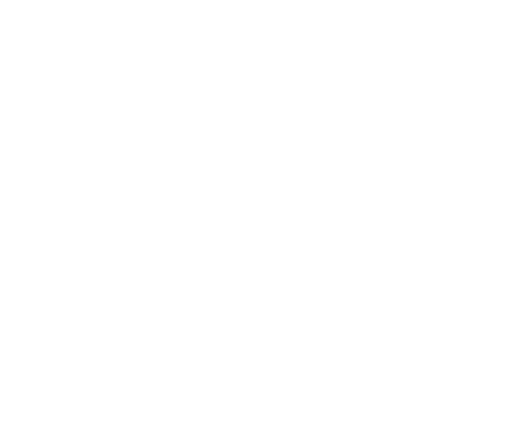
t = 0.00 s
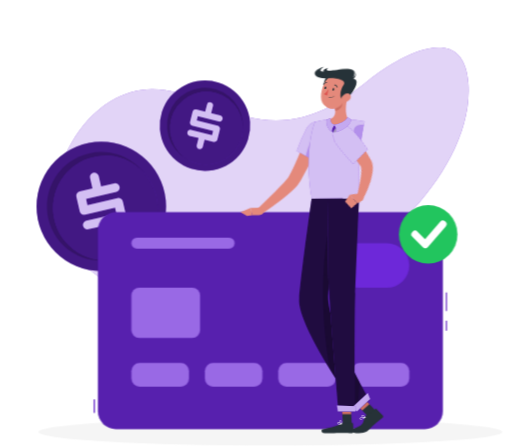
t = 1.44 s
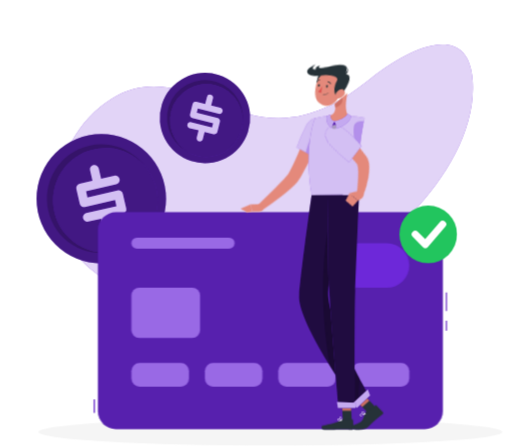
t = 2.94 s
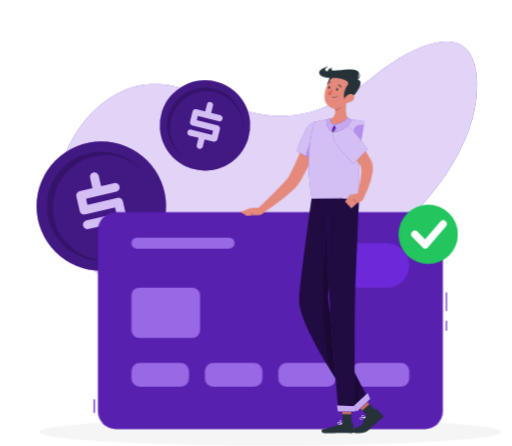
t = 4.64 s
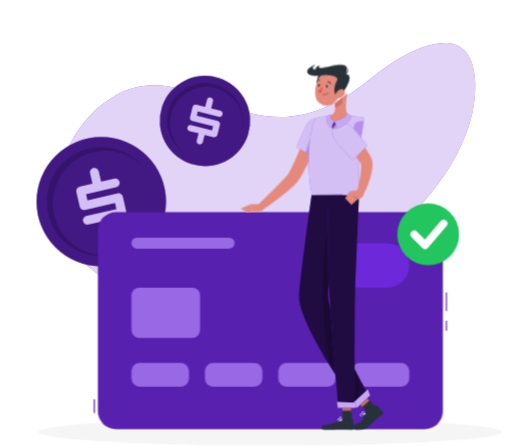
t = 6.24 s
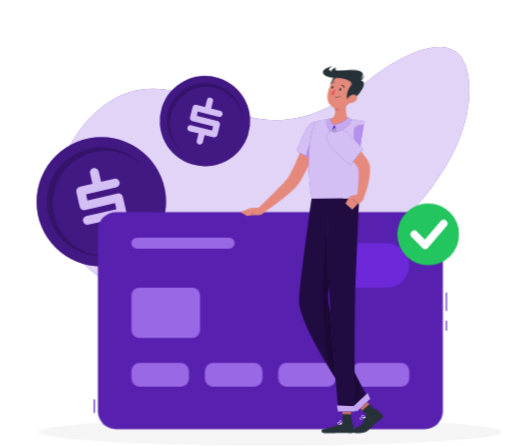
t = 7.94 s

The animated SVG that drew these frames (rendered in a browser with its animation timeline set to each time). Animation: 9 CSS @keyframes rules; one cycle of 9.44 s, repeats indefinitely.

<svg xmlns="http://www.w3.org/2000/svg" viewBox="24 0 428 373" id="ss-g-paid-m"><style>svg#ss-g-paid-m #okcard-p{transform-box:view-box;transform-origin:382px 196px;animation:2.00s ease-in-out 1.1s infinite pulse}svg#ss-g-paid-m #fist{transform-box:view-box;transform-origin:330px 166px;animation:3.2s ease-in-out 1.0s infinite k-fist}svg#ss-g-paid-m #head{transform-box:view-box;transform-origin:305px 146px;animation:4s ease-in-out 1.0s infinite k-head}svg#ss-g-paid-m #background-simple{transform-box:fill-box;transform-origin:center;animation:0.8s 1 both cubic-bezier(.2,.7,.2,1) bxGrow,8s infinite none ease-in-out drift;animation-delay:0s,0.9s}svg#ss-g-paid-m #Shadow{transform-box:fill-box;transform-origin:center;animation:0.6s 1 both linear bxFade;animation-delay:0.2s}svg#ss-g-paid-m #Coins{transform-box:fill-box;transform-origin:center;animation:0.7s 1 both cubic-bezier(.2,.7,.2,1) bxIn,4s infinite none ease-in-out float;animation-delay:0.18s,1.08s}svg#ss-g-paid-m #credit-card{transform-box:fill-box;transform-origin:center;animation:0.7s 1 both cubic-bezier(.2,.7,.2,1) bxIn;animation-delay:0.36s}svg#ss-g-paid-m #Character{transform-box:fill-box;transform-origin:center;animation:0.7s 1 both cubic-bezier(.2,.7,.2,1) bxIn,3.2s infinite none ease-in-out bob;animation-delay:0.54s,1.44s}@keyframes bob{0%,100%{transform:none}50%{transform:translateY(-3px)}}@keyframes bxFade{from{opacity:0}to{opacity:1}}@keyframes bxGrow{from{opacity:0;transform:scale(.92)}to{opacity:1;transform:none}}@keyframes bxIn{from{opacity:0;transform:translateY(14px)}to{opacity:1;transform:none}}@keyframes drift{0%,100%{transform:none}50%{transform:translate(4px,-3px) scale(1.02)}}@keyframes float{0%,100%{transform:none}50%{transform:translateY(-7px)}}@keyframes pulse{0%,100%{transform:scale(1)}50%{transform:scale(1.08)}}@keyframes k-fist{0%,100%{transform:rotate(0)}25%{transform:rotate(-28deg)}40%{transform:rotate(-18deg)}55%{transform:rotate(-28deg)}75%{transform:rotate(0)}}@keyframes k-head{0%,100%{transform:rotate(0)}30%,50%{transform:rotate(-6deg)}75%{transform:rotate(3deg)}}@media (prefers-reduced-motion: reduce){svg#ss-g-paid-m *{animation:none!important}}</style><g id="background-simple"><path d="M415.36,125.13c4.79,74.55-85.2,155-150.07,176C202.78,321.4,77.78,313.85,71.39,226c-2.4-33,16.67-69,44.93-86.2,45.44-27.63,81.06,9.24,125.85,15.17,35.59,4.71,63.15-11.16,89.85-32.83C354.26,104.11,411.76,69.2,415.36,125.13Z" transform="translate(0 -54.95)" style="fill:#6D28D9" /><path d="M415.36,125.13c4.79,74.55-85.2,155-150.07,176C202.78,321.4,77.78,313.85,71.39,226c-2.4-33,16.67-69,44.93-86.2,45.44-27.63,81.06,9.24,125.85,15.17,35.59,4.71,63.15-11.16,89.85-32.83C354.26,104.11,411.76,69.2,415.36,125.13Z" transform="translate(0 -54.95)" style="fill:#fff;opacity:0.8" /></g><g id="Shadow"><ellipse cx="250" cy="361.29" rx="193.89" ry="11.32" style="fill:#f5f5f5" /></g><g id="Coins"><circle cx="108.63" cy="228.03" r="54.16" transform="translate(-129.43 88.65) rotate(-45)" style="fill:#6D28D9" /><circle cx="108.63" cy="228.03" r="54.16" transform="translate(-129.43 88.65) rotate(-45)" style="opacity:0.4" /><circle cx="108.63" cy="228.03" r="45.48" transform="translate(-134.42 241.82) rotate(-80.32)" style="opacity:0.2" /><circle cx="111.5" cy="229.83" r="43.66" transform="matrix(0.07, -1, 1, 0.07, -125.66, 269.79)" style="fill:#6D28D9" /><circle cx="111.5" cy="229.83" r="43.66" transform="matrix(0.07, -1, 1, 0.07, -125.66, 269.79)" style="opacity:0.4" /><path d="M126.61,223.86l2.85,12.35A3.51,3.51,0,0,1,129,239a3.67,3.67,0,0,1-2.33,1.65l-10.86,2.51,2,8.69a3.47,3.47,0,0,1-.48,2.77A3.51,3.51,0,0,1,115,256.2a3.68,3.68,0,0,1-2.83-.44,3.48,3.48,0,0,1-1.64-2.28l-2-8.79-10.77,2.49a3.54,3.54,0,0,1-2.74-.46,3.5,3.5,0,0,1-1.65-2.28,3.56,3.56,0,0,1,.46-2.76,3.5,3.5,0,0,1,2.28-1.63l25.2-5.81-1.18-5.13L95,234.9a3.55,3.55,0,0,1-2.76-.43,3.5,3.5,0,0,1-1.63-2.31l-2.84-12.3a3.66,3.66,0,0,1,2.74-4.39L101.23,213l-2-8.7a3.55,3.55,0,0,1,.42-2.73,3.59,3.59,0,0,1,2.44-1.68,3.51,3.51,0,0,1,2.73.46,3.57,3.57,0,0,1,1.62,2.29l2,8.69,11-2.52a3.63,3.63,0,0,1,2.81.47,3.48,3.48,0,0,1,1.66,2.25,3.79,3.79,0,0,1-2.81,4.49l-25.2,5.81L97,226.93l25.11-5.79a3.63,3.63,0,0,1,2.81.47A3.45,3.45,0,0,1,126.61,223.86Z" transform="translate(0 -54.95)" style="fill:#6D28D9" /><g style="opacity:0.7000000000000001"><path d="M126.61,223.86l2.85,12.35A3.51,3.51,0,0,1,129,239a3.67,3.67,0,0,1-2.33,1.65l-10.86,2.51,2,8.69a3.47,3.47,0,0,1-.48,2.77A3.51,3.51,0,0,1,115,256.2a3.68,3.68,0,0,1-2.83-.44,3.48,3.48,0,0,1-1.64-2.28l-2-8.79-10.77,2.49a3.54,3.54,0,0,1-2.74-.46,3.5,3.5,0,0,1-1.65-2.28,3.56,3.56,0,0,1,.46-2.76,3.5,3.5,0,0,1,2.28-1.63l25.2-5.81-1.18-5.13L95,234.9a3.55,3.55,0,0,1-2.76-.43,3.5,3.5,0,0,1-1.63-2.31l-2.84-12.3a3.66,3.66,0,0,1,2.74-4.39L101.23,213l-2-8.7a3.55,3.55,0,0,1,.42-2.73,3.59,3.59,0,0,1,2.44-1.68,3.51,3.51,0,0,1,2.73.46,3.57,3.57,0,0,1,1.62,2.29l2,8.69,11-2.52a3.63,3.63,0,0,1,2.81.47,3.48,3.48,0,0,1,1.66,2.25,3.79,3.79,0,0,1-2.81,4.49l-25.2,5.81L97,226.93l25.11-5.79a3.63,3.63,0,0,1,2.81.47A3.45,3.45,0,0,1,126.61,223.86Z" transform="translate(0 -54.95)" style="fill:#fff" /></g><circle cx="195.33" cy="160.54" r="37.8" transform="translate(-53.37 151.18) rotate(-49.8)" style="fill:#6D28D9" /><circle cx="195.33" cy="160.54" r="37.8" transform="translate(-53.37 151.18) rotate(-49.8)" style="opacity:0.4" /><circle cx="195.33" cy="160.54" r="31.74" transform="translate(-52.86 153.84) rotate(-50.42)" style="opacity:0.2" /><circle cx="196.54" cy="162.57" r="30.47" transform="translate(-51.97 165.07) rotate(-52.61)" style="fill:#6D28D9" /><circle cx="196.54" cy="162.57" r="30.47" transform="translate(-51.97 165.07) rotate(-52.61)" style="opacity:0.4" /><path d="M207.82,163.66l-2.15,8.58a2.41,2.41,0,0,1-1.18,1.55,2.58,2.58,0,0,1-2,.29L195,172.19l-1.52,6a2.42,2.42,0,0,1-1.18,1.56,2.46,2.46,0,0,1-1.92.29,2.57,2.57,0,0,1-1.61-1.17,2.46,2.46,0,0,1-.3-1.94l1.53-6.1L182.5,169a2.47,2.47,0,0,1-1.56-1.16,2.43,2.43,0,0,1-.3-1.93,2.46,2.46,0,0,1,1.16-1.58,2.49,2.49,0,0,1,1.94-.28l17.5,4.39.9-3.56-17.45-4.38a2.43,2.43,0,0,1-1.57-1.15,2.39,2.39,0,0,1-.28-1.94l2.14-8.55a2.54,2.54,0,0,1,3.1-1.85l7.42,1.86,1.52-6A2.51,2.51,0,0,1,200.2,141a2.39,2.39,0,0,1,1.54,1.15,2.47,2.47,0,0,1,.29,1.93l-1.52,6,7.6,1.91a2.53,2.53,0,0,1,1.6,1.19,2.44,2.44,0,0,1,.32,1.92,2.58,2.58,0,0,1-1.2,1.6,2.55,2.55,0,0,1-2,.3l-17.51-4.39-.88,3.54,17.44,4.37a2.53,2.53,0,0,1,1.6,1.19A2.39,2.39,0,0,1,207.82,163.66Z" transform="translate(0 -54.95)" style="fill:#6D28D9" /><g style="opacity:0.7000000000000001"><path d="M207.82,163.66l-2.15,8.58a2.41,2.41,0,0,1-1.18,1.55,2.58,2.58,0,0,1-2,.29L195,172.19l-1.52,6a2.42,2.42,0,0,1-1.18,1.56,2.46,2.46,0,0,1-1.92.29,2.57,2.57,0,0,1-1.61-1.17,2.46,2.46,0,0,1-.3-1.94l1.53-6.1L182.5,169a2.47,2.47,0,0,1-1.56-1.16,2.43,2.43,0,0,1-.3-1.93,2.46,2.46,0,0,1,1.16-1.58,2.49,2.49,0,0,1,1.94-.28l17.5,4.39.9-3.56-17.45-4.38a2.43,2.43,0,0,1-1.57-1.15,2.39,2.39,0,0,1-.28-1.94l2.14-8.55a2.54,2.54,0,0,1,3.1-1.85l7.42,1.86,1.52-6A2.51,2.51,0,0,1,200.2,141a2.39,2.39,0,0,1,1.54,1.15,2.47,2.47,0,0,1,.29,1.93l-1.52,6,7.6,1.91a2.53,2.53,0,0,1,1.6,1.19,2.44,2.44,0,0,1,.32,1.92,2.58,2.58,0,0,1-1.2,1.6,2.55,2.55,0,0,1-2,.3l-17.51-4.39-.88,3.54,17.44,4.37a2.53,2.53,0,0,1,1.6,1.19A2.39,2.39,0,0,1,207.82,163.66Z" transform="translate(0 -54.95)" style="fill:#fff" /></g></g><g id="credit-card"><rect x="102.26" y="334.02" width="1" height="11.29" style="fill:#6D28D9" /><rect x="102.26" y="334.02" width="1" height="11.29" style="opacity:0.1" /><rect x="396.74" y="244.57" width="1" height="15.47" style="fill:#6D28D9" /><rect x="396.74" y="268.16" width="1" height="8.39" style="fill:#6D28D9" /><rect x="396.74" y="244.57" width="1" height="15.47" style="opacity:0.1" /><rect x="396.74" y="268.16" width="1" height="8.39" style="opacity:0.1" /><rect x="105.76" y="177.49" width="288.49" height="181.35" rx="15.05" style="fill:#6D28D9" /><rect x="105.76" y="177.49" width="288.49" height="181.35" rx="15.05" style="opacity:0.2" /><path d="M347.55,295.59a18.67,18.67,0,0,0,0-37.34h-24.1a18.67,18.67,0,0,0,0,37.34Z" transform="translate(0 -54.95)" style="fill:#6D28D9" /><rect x="133.79" y="240.63" width="57.43" height="42.03" rx="6.48" style="fill:#6D28D9" /><rect x="133.79" y="240.63" width="57.43" height="42.03" rx="6.48" style="fill:#fff;opacity:0.30000000000000004" /><rect x="133.79" y="198.71" width="86.31" height="9.17" rx="4.59" style="fill:#6D28D9" /><rect x="133.79" y="198.71" width="86.31" height="9.17" rx="4.59" style="fill:#fff;opacity:0.30000000000000004" /><rect x="133.79" y="303.52" width="48.15" height="19.75" rx="6.73" style="fill:#6D28D9" /><rect x="133.79" y="303.52" width="48.15" height="19.75" rx="6.73" style="fill:#fff;opacity:0.30000000000000004" /><rect x="195.21" y="303.52" width="48.15" height="19.75" rx="6.73" style="fill:#6D28D9" /><rect x="195.21" y="303.52" width="48.15" height="19.75" rx="6.73" style="fill:#fff;opacity:0.30000000000000004" /><rect x="256.64" y="303.52" width="48.15" height="19.75" rx="6.73" style="fill:#6D28D9" /><rect x="256.64" y="303.52" width="48.15" height="19.75" rx="6.73" style="fill:#fff;opacity:0.30000000000000004" /><rect x="318.06" y="303.52" width="48.15" height="19.75" rx="6.73" style="fill:#6D28D9" /><rect x="318.06" y="303.52" width="48.15" height="19.75" rx="6.73" style="fill:#fff;opacity:0.30000000000000004" /><g id="okcard-p"><g id="okcard"><circle cx="382" cy="196" r="24" fill="#22C55E" /><path d="M371.2 196 L379.6 204.4 L394.0 187.6" fill="none" stroke="#FFFFFF" stroke-width="6.0" stroke-linecap="round" stroke-linejoin="round" /></g></g></g><g id="Character"><path d="M293,166.82c-2.37,6.69-5,13.16-7.79,19.63a168.66,168.66,0,0,1-9.7,19.14c-.49.79-1,1.58-1.53,2.37l-.39.59-.53.73c-.36.46-.7.86-1,1.25a52.21,52.21,0,0,1-4,4c-2.67,2.47-5.39,4.71-8.14,6.92-5.52,4.38-11.16,8.48-17,12.37l-3.49-4.33L254.13,215c2.43-2.41,4.84-4.84,7.09-7.27,1.11-1.21,2.19-2.45,3.08-3.59.22-.28.41-.56.58-.8l.21-.34.29-.52c.39-.69.8-1.36,1.18-2.07,3.06-5.75,5.76-12,8.36-18.34s5.1-12.73,7.5-19.07Z" transform="translate(0 -54.95)" style="fill:#e4897b" /><path d="M295.81,162c2.27,6.64-11.07,26.17-11.07,26.17L272,181.08a149,149,0,0,1,7.68-17.8C284.14,154.84,293.32,154.71,295.81,162Z" transform="translate(0 -54.95)" style="fill:#6D28D9" /><path d="M295.81,162c2.27,6.64-11.07,26.17-11.07,26.17L272,181.08a149,149,0,0,1,7.68-17.8C284.14,154.84,293.32,154.71,295.81,162Z" transform="translate(0 -54.95)" style="fill:#fff;opacity:0.7000000000000001" /><path d="M296,162.83c-2.86-1.37-6.15-.22-9.62,5.26s-6.42,14.63-6.74,17.24l5.11,2.83S297.06,170.12,296,162.83Z" transform="translate(0 -54.95)" style="fill:#6D28D9;opacity:0.31" /><path d="M287.18,156.92s-9.52,22.39-2.66,64.08h39.65c.49-6.09-2.31-35.78,4.56-64.46a101.24,101.24,0,0,0-13.22-1.68,147.9,147.9,0,0,0-16.85,0A76.45,76.45,0,0,0,287.18,156.92Z" transform="translate(0 -54.95)" style="fill:#6D28D9" /><path d="M287.18,156.92s-9.52,22.39-2.66,64.08h39.65c.49-6.09-2.31-35.78,4.56-64.46a101.24,101.24,0,0,0-13.22-1.68,147.9,147.9,0,0,0-16.85,0A76.45,76.45,0,0,0,287.18,156.92Z" transform="translate(0 -54.95)" style="fill:#fff;opacity:0.7000000000000001" /><polygon points="338.21 343.67 332.34 348.93 321.15 337.29 327.03 332.03 338.21 343.67" style="fill:#263238" /><polygon points="318.08 354.62 310.67 354.62 309.71 337.45 317.12 337.45 318.08 354.62" style="fill:#263238" /><polygon points="321.16 337.29 326.92 343.29 332.8 338.03 327.04 332.03 321.16 337.29" style="fill:#ce6f64" /><polygon points="317.12 337.46 309.71 337.46 310.21 346.31 317.62 346.31 317.12 337.46" style="fill:#ce6f64" /><path d="M284.52,221s-7.81,54.06-10.47,83.48c-2.14,23.61,48.91,94,48.91,94l9.87-9.29s-37.28-63.11-34.41-89.39c2.78-25.45,12.2-78.83,12.2-78.83Z" transform="translate(0 -54.95)" style="fill:#6D28D9" /><path d="M284.52,221s-7.81,54.06-10.47,83.48c-2.14,23.61,48.91,94,48.91,94l9.87-9.29s-37.28-63.11-34.41-89.39c2.78-25.45,12.2-78.83,12.2-78.83Z" transform="translate(0 -54.95)" style="opacity:0.7000000000000001" /><path d="M298.42,299.83c1.43-13.11,4.63-33.65,7.38-50.47-1.44-2.82-5.48-8.53-5.48-8.53-3.62,12.51-11.49,59.67-.26,123.36,11.7,18.86,22.9,34.32,22.9,34.32l1.53-24.32C313.68,353.85,296.43,318,298.42,299.83Z" transform="translate(0 -54.95)" style="opacity:0.2" /><path d="M298.62,221s-.7,56.65.5,77.88c1.31,23.24,7.91,100.24,7.91,100.24h13.58S320.2,324,321,301c.89-25,3.19-80,3.19-80Z" transform="translate(0 -54.95)" style="fill:#6D28D9" /><path d="M298.62,221s-.7,56.65.5,77.88c1.31,23.24,7.91,100.24,7.91,100.24h13.58S320.2,324,321,301c.89-25,3.19-80,3.19-80Z" transform="translate(0 -54.95)" style="opacity:0.7000000000000001" /><path d="M310.28,408.72h8.33a.53.53,0,0,1,.55.5l.41,6.59a1.31,1.31,0,0,1-1.3,1.32c-2.9-.05-4.29-.22-7.95-.22-2.25,0-11.83.24-14.94.24s-3-3.08-1.71-3.36c5.91-1.25,13.24-3,15.34-4.62A2.09,2.09,0,0,1,310.28,408.72Z" transform="translate(0 -54.95)" style="fill:#263238" /><path d="M330.72,401.78l7.14-4.81a.66.66,0,0,1,.82,0l5.46,5.51a1.1,1.1,0,0,1-.26,1.67c-4.56,3.51-7.85,6.16-10.45,9.08-3,3.41-4.62,3.9-11.62,3.9-3.24,0-5.07-2.73-3.75-3.15,11.66-3.69,8.54-5.3,11.38-10.71A4,4,0,0,1,330.72,401.78Z" transform="translate(0 -54.95)" style="fill:#263238" /><path d="M241.11,228.56l-7.73.27,1.62,6.06s8.08.72,8.8-1.72Z" transform="translate(0 -54.95)" style="fill:#e4897b" /><polygon points="225.04 177.49 230.46 180.65 235 179.94 233.38 173.88 225.04 177.49" style="fill:#e4897b" /><path d="M319.87,163.62c-.82,4.72.27,16,4.32,29.06a190.68,190.68,0,0,1,3.89-33.29v-.06C325.48,159.07,320.66,159.19,319.87,163.62Z" transform="translate(0 -54.95)" style="fill:#6D28D9;opacity:0.31" /><path d="M314.5,135.88c-1.25,5.42-2.66,15.36,1,19,0,0-1.58,4.49-11.66,4.49-11.08,0-5.19-4.49-5.19-4.49,6.1-1.44,6.1-5.93,5.19-10.14Z" transform="translate(0 -54.95)" style="fill:#e4897b" /><polygon points="303.56 104.4 300.56 107.59 302.03 110.67 304.42 110.78 306.46 107.84 303.56 104.4" style="fill:#6D28D9" /><path d="M310.16,139.49l-6.31,5.22a17.35,17.35,0,0,1,.42,3c2.32-.33,5.58-2.87,5.91-5.29A7.88,7.88,0,0,0,310.16,139.49Z" transform="translate(0 -54.95)" style="fill:#ce6f64" /><g id="head"><path d="M301.35,117.5c-3.79,1.29-6.82,11.34-2.4,14S308.55,115.05,301.35,117.5Z" transform="translate(0 -54.95)" style="fill:#263238" /><path d="M316.87,130.2c-2.26,7-3.22,11.23-7.78,14.1a9.59,9.59,0,0,1-14.77-8.38c.09-6.73,3.77-17.09,11.52-18.39A9.71,9.71,0,0,1,316.87,130.2Z" transform="translate(0 -54.95)" style="fill:#e4897b" /><path d="M322.47,118.5c-2.26,5.46,3,.9,1.64,7.38-.88,4.22-8.5,14.33-11.44,13.41s-2.91-8.09.84-13.16c2.16-2.91-2.51-6.21-13-5.86s-16.83-5.55-2.89-9.88c0,0-5.14,3-2.09,4C299.85,116,327,107.56,322.47,118.5Z" transform="translate(0 -54.95)" style="fill:#263238" /><path d="M320.47,121c-.11,0,2.35-.61,3.66-5C324.13,116.07,323.7,122.54,320.47,121Z" transform="translate(0 -54.95)" style="fill:#263238" /><path d="M300.84,111.36c-6.45,2-3.78,4.25-1.11,4.81l6.12-2.4C296.55,115,300.84,111.36,300.84,111.36Z" transform="translate(0 -54.95)" style="fill:#263238" /><path d="M318.11,138.75a7.32,7.32,0,0,1-5,2.07c-2.47,0-3-2.34-1.67-4.3,1.18-1.76,3.88-3.88,6.06-2.93S319.75,137.14,318.11,138.75Z" transform="translate(0 -54.95)" style="fill:#e4897b" /><path d="M305.48,129.81c-.15.58-.58,1-1,.9s-.57-.63-.42-1.21.58-1,1-.89S305.63,129.23,305.48,129.81Z" transform="translate(0 -54.95)" style="fill:#263238" /><path d="M298.88,128.36c-.15.58-.58,1-1,.9s-.57-.62-.42-1.2.57-1,1-.9S299,127.78,298.88,128.36Z" transform="translate(0 -54.95)" style="fill:#263238" /><path d="M300.9,129.11a22.57,22.57,0,0,1-4,4.35,3.42,3.42,0,0,0,2.66,1.13Z" transform="translate(0 -54.95)" style="fill:#de5753" /><path d="M302,136.7a5.53,5.53,0,0,1-1.23-.14.18.18,0,0,1-.13-.21.18.18,0,0,1,.21-.13,5,5,0,0,0,4.24-1,.18.18,0,0,1,.25,0,.18.18,0,0,1,0,.25A5.08,5.08,0,0,1,302,136.7Z" transform="translate(0 -54.95)" style="fill:#263238" /><path d="M308.1,128.14a.34.34,0,0,1-.32-.21,2.7,2.7,0,0,0-1.9-1.61.35.35,0,0,1-.3-.4.36.36,0,0,1,.4-.3,3.38,3.38,0,0,1,2.44,2,.34.34,0,0,1-.18.46A.35.35,0,0,1,308.1,128.14Z" transform="translate(0 -54.95)" style="fill:#263238" /><path d="M296.65,125.49a.35.35,0,0,1-.22-.08.36.36,0,0,1-.05-.5,3.67,3.67,0,0,1,2.94-1.37.35.35,0,0,1,.32.38.34.34,0,0,1-.38.32,2.94,2.94,0,0,0-2.34,1.12A.34.34,0,0,1,296.65,125.49Z" transform="translate(0 -54.95)" style="fill:#263238" /></g><g id="fist"><path d="M330.65,161.65c.78,1.21,1.43,2.28,2.09,3.44s1.29,2.28,1.91,3.44c1.22,2.31,2.37,4.67,3.42,7.08A73.7,73.7,0,0,1,343,191l.1.51.05.25.07.42a11.45,11.45,0,0,1,.13,1.69,14.87,14.87,0,0,1-.3,2.82,23.81,23.81,0,0,1-1.46,4.46,47.7,47.7,0,0,1-4,7.21,84,84,0,0,1-9.88,12.13L323.36,217c2.42-4.22,4.83-8.6,6.85-12.89a49,49,0,0,0,2.54-6.34,14.26,14.26,0,0,0,.58-2.78,4.16,4.16,0,0,0,0-.93c0-.09,0-.17-.06-.18s0,0,0-.05l-.06-.2-.12-.41a63.48,63.48,0,0,0-2.25-6.5c-.88-2.17-1.86-4.33-2.89-6.48s-2.14-4.27-3.28-6.39c-.56-1.06-1.15-2.11-1.74-3.15l-1.76-3Z" transform="translate(0 -54.95)" style="fill:#e4897b" /><path d="M325.34,215.38,318,214.09l3.79,8.55s6.73,0,6.43-3.52Z" transform="translate(0 -54.95)" style="fill:#e4897b" /><polygon points="312.45 163.43 315.92 170.34 321.75 167.68 317.96 159.14 312.45 163.43" style="fill:#e4897b" /><path d="M328.73,156.54c7,1,14.17,25.32,14.17,25.32l-15,8.32s-6.09-11.56-9-20.14C315.85,161.05,321.24,155.44,328.73,156.54Z" transform="translate(0 -54.95)" style="fill:#6D28D9" /><path d="M328.73,156.54c7,1,14.17,25.32,14.17,25.32l-15,8.32s-6.09-11.56-9-20.14C315.85,161.05,321.24,155.44,328.73,156.54Z" transform="translate(0 -54.95)" style="fill:#fff;opacity:0.7000000000000001" /></g><path d="M307.66,410a2,2,0,0,1-1.4-.39,1,1,0,0,1-.22-.94.67.67,0,0,1,.41-.49c.91-.36,3,1.08,3.24,1.24a.16.16,0,0,1,.07.18.17.17,0,0,1-.13.14A9.5,9.5,0,0,1,307.66,410Zm-.87-1.53a.66.66,0,0,0-.21,0,.29.29,0,0,0-.19.24.63.63,0,0,0,.12.62c.34.34,1.31.38,2.64.12A5.94,5.94,0,0,0,306.79,408.48Z" transform="translate(0 -54.95)" style="fill:#fff" /><path d="M309.59,409.75l-.09,0c-.74-.44-1.84-2-1.67-2.8a.66.66,0,0,1,.63-.53.89.89,0,0,1,.73.24c.75.73.58,2.86.58,2.95a.18.18,0,0,1-.1.14Zm-1-3h-.08c-.25,0-.31.15-.33.25-.11.53.62,1.7,1.26,2.24a3.85,3.85,0,0,0-.48-2.34A.53.53,0,0,0,308.58,406.75Z" transform="translate(0 -54.95)" style="fill:#fff" /><path d="M325.92,405.8a1.3,1.3,0,0,1-.54-.1.88.88,0,0,1-.53-.62.51.51,0,0,1,.11-.49c.67-.81,4.18-.57,4.58-.54a.17.17,0,0,1,.16.13.18.18,0,0,1-.08.19A9.34,9.34,0,0,1,325.92,405.8Zm2.12-1.46c-1.23,0-2.52.12-2.81.47a.17.17,0,0,0,0,.18.53.53,0,0,0,.32.39c.56.23,1.82-.15,3.41-1Z" transform="translate(0 -54.95)" style="fill:#fff" /><path d="M329.53,404.4h0c-1,0-3.25-.77-3.42-1.57,0-.2,0-.48.48-.71,1.72-.81,3.05,1.91,3.11,2a.23.23,0,0,1,0,.18A.19.19,0,0,1,329.53,404.4Zm-2.31-2.07a1.09,1.09,0,0,0-.49.11c-.21.1-.31.21-.29.31.1.47,1.72,1.13,2.78,1.27C328.9,403.48,328.13,402.33,327.22,402.33Z" transform="translate(0 -54.95)" style="fill:#fff" /><polygon points="333.43 333.7 322.36 344.13 318.79 340.3 331.46 328.76 333.43 333.7" style="fill:#6D28D9" /><polygon points="333.43 333.7 322.36 344.13 318.79 340.3 331.46 328.76 333.43 333.7" style="fill:#fff;opacity:0.6000000000000001" /><polygon points="321.15 344.17 306.48 344.17 305.67 339.02 321.86 339.82 321.15 344.17" style="fill:#6D28D9" /><polygon points="321.15 344.17 306.48 344.17 305.67 339.02 321.86 339.82 321.15 344.17" style="fill:#fff;opacity:0.6000000000000001" /><polygon points="303.56 104.4 300.56 107.59 302.03 110.67 304.42 110.78 306.46 107.84 303.56 104.4" style="opacity:0.2" /><path d="M303.56,159.35a13,13,0,0,1,1.92,6.11s12.48-4.4,11.89-10.85c0,0-1.77-1.05-2.89-1.9C314.48,152.71,314.06,156.77,303.56,159.35Z" transform="translate(0 -54.95)" style="fill:#6D28D9" /><path d="M303.56,159.35a13,13,0,0,1,1.92,6.11s12.48-4.4,11.89-10.85c0,0-1.77-1.05-2.89-1.9C314.48,152.71,314.06,156.77,303.56,159.35Z" transform="translate(0 -54.95)" style="fill:#fff;opacity:0.6000000000000001" /><path d="M303.56,159.35a17.56,17.56,0,0,0-2.44,5.72s-5.65-3.82-3.95-10.19a21.09,21.09,0,0,1,3.19-1S299.62,158,303.56,159.35Z" transform="translate(0 -54.95)" style="fill:#6D28D9" /><path d="M303.56,159.35a17.56,17.56,0,0,0-2.44,5.72s-5.65-3.82-3.95-10.19a21.09,21.09,0,0,1,3.19-1S299.62,158,303.56,159.35Z" transform="translate(0 -54.95)" style="fill:#fff;opacity:0.6000000000000001" /></g></svg>
